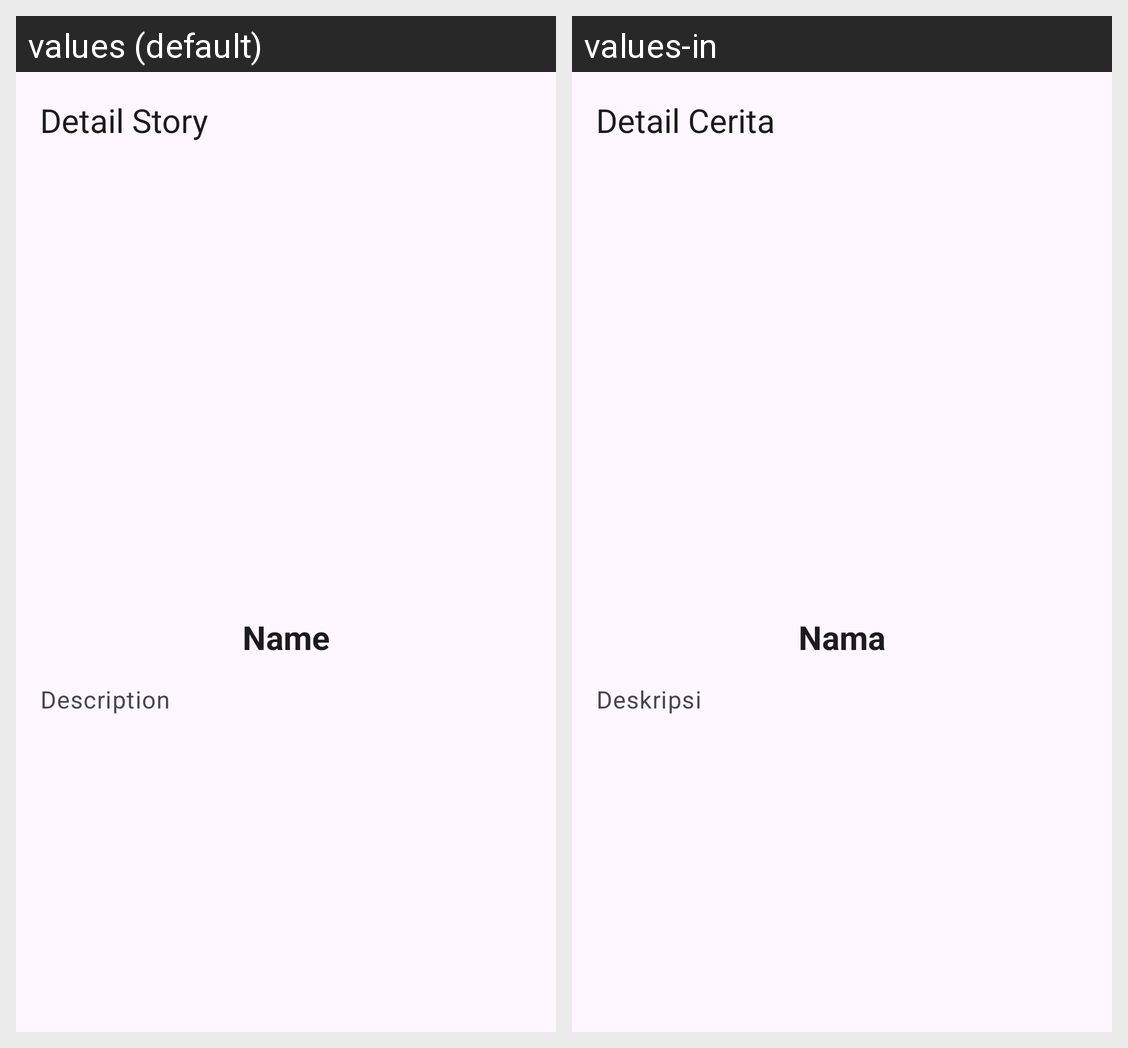

The Android screen above is rendered under two locales of the same app. Produce the string resources it draws, with the default and per-locale values.
Android screen res/layout/activity_detail_story.xml rendered under 2 locales, left to right: values (default), values-in. Device: Nexus 5 (rendered at 1080×1920; each locale shown at half size, 540×960, under a caption strip naming it); theme Theme.MyStoryApp.
Strings drawn on this screen, with the default value and each locale's value (text and hints the layout hard-codes, and strings that could not be matched under every locale, appear in the picture but are not listed):

label_detail
  values: Detail Story
  values-in: Detail Cerita

name
  values: Name
  values-in: Nama

desc
  values: Description
  values-in: Deskripsi
